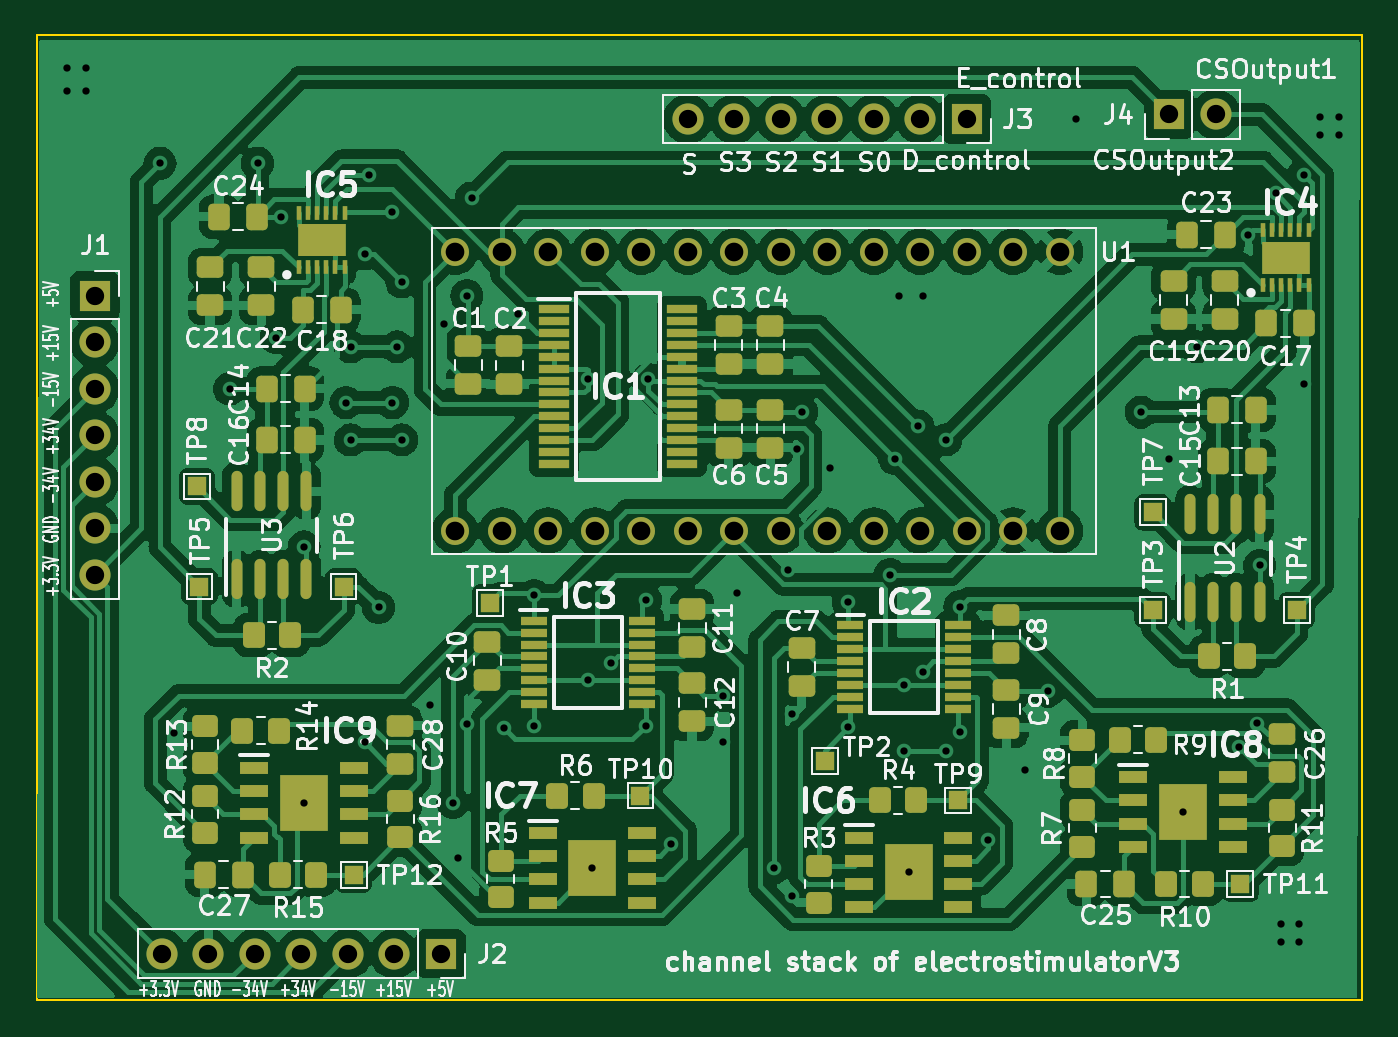
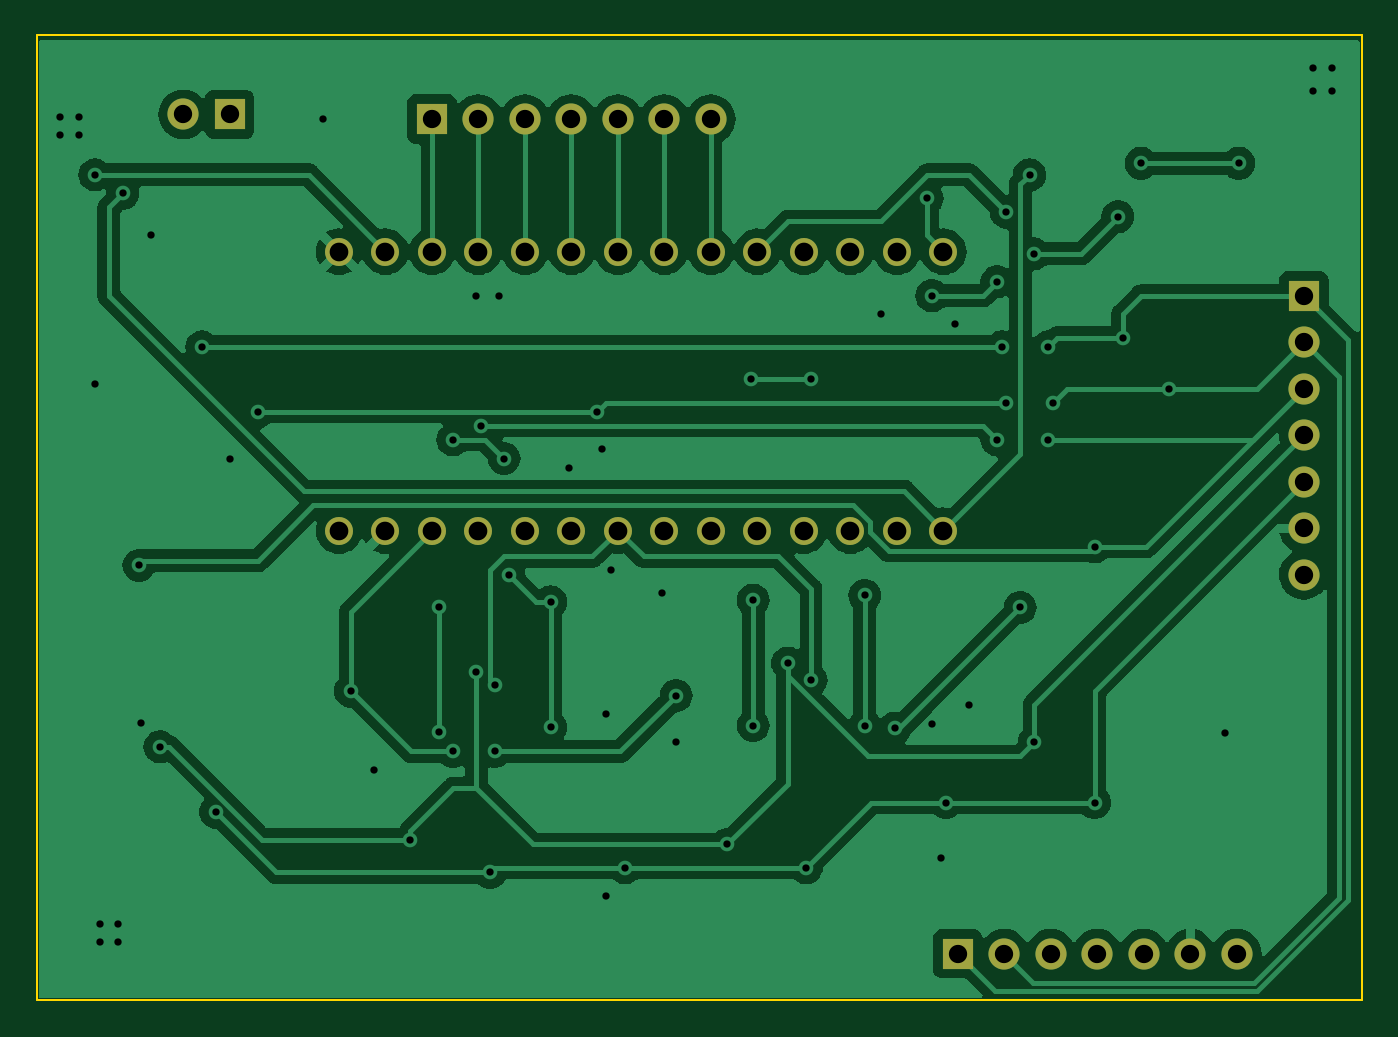
Circuit board: 10 layer files. Board 72.4 x 52.7 mm.
- bottom_copper: channels1-B_Cu.gbr (102652 bytes)
- bottom_mask: channels1-B_Mask.gbr (1964 bytes)
- paste: channels1-B_Paste.gbr (456 bytes)
- bottom_silk: channels1-B_Silkscreen.gbr (457 bytes)
- outline: channels1-Edge_Cuts.gbr (613 bytes)
- top_copper: channels1-F_Cu.gbr (271645 bytes)
- top_mask: channels1-F_Mask.gbr (11090 bytes)
- paste: channels1-F_Paste.gbr (8964 bytes)
- top_silk: channels1-F_Silkscreen.gbr (173151 bytes)
- drill: channels1.drl (2340 bytes)

=== bottom_copper: channels1-B_Cu.gbr (102652 bytes, source omitted) ===
=== bottom_mask: channels1-B_Mask.gbr ===
%TF.GenerationSoftware,KiCad,Pcbnew,7.0.6-0*%
%TF.CreationDate,2024-01-17T10:18:31-05:00*%
%TF.ProjectId,channels1,6368616e-6e65-46c7-9331-2e6b69636164,rev?*%
%TF.SameCoordinates,Original*%
%TF.FileFunction,Soldermask,Bot*%
%TF.FilePolarity,Negative*%
%FSLAX46Y46*%
G04 Gerber Fmt 4.6, Leading zero omitted, Abs format (unit mm)*
G04 Created by KiCad (PCBNEW 7.0.6-0) date 2024-01-17 10:18:31*
%MOMM*%
%LPD*%
G01*
G04 APERTURE LIST*
%ADD10R,1.700000X1.700000*%
%ADD11O,1.700000X1.700000*%
%ADD12C,1.530000*%
G04 APERTURE END LIST*
D10*
%TO.C,J2*%
X127107000Y-124968000D03*
D11*
X124567000Y-124968000D03*
X122027000Y-124968000D03*
X119487000Y-124968000D03*
X116947000Y-124968000D03*
X114407000Y-124968000D03*
X111867000Y-124968000D03*
%TD*%
D10*
%TO.C,J1*%
X108204000Y-89027000D03*
D11*
X108204000Y-91567000D03*
X108204000Y-94107000D03*
X108204000Y-96647000D03*
X108204000Y-99187000D03*
X108204000Y-101727000D03*
X108204000Y-104267000D03*
%TD*%
D12*
%TO.C,U1*%
X158369000Y-86614000D03*
X155829000Y-86614000D03*
X153289000Y-86614000D03*
X150749000Y-86614000D03*
X155829000Y-101854000D03*
X148209000Y-86614000D03*
X145669000Y-86614000D03*
X143129000Y-86614000D03*
X140589000Y-86614000D03*
X138049000Y-86614000D03*
X135509000Y-86614000D03*
X132969000Y-86614000D03*
X130429000Y-86614000D03*
X127889000Y-86614000D03*
X127889000Y-101854000D03*
X130429000Y-101854000D03*
X132969000Y-101854000D03*
X135509000Y-101854000D03*
X138049000Y-101854000D03*
X140589000Y-101854000D03*
X143129000Y-101854000D03*
X145669000Y-101854000D03*
X148209000Y-101854000D03*
X150749000Y-101854000D03*
X153289000Y-101854000D03*
X160909000Y-86614000D03*
X158369000Y-101854000D03*
X160909000Y-101854000D03*
%TD*%
D10*
%TO.C,J4*%
X166878000Y-79121000D03*
D11*
X169418000Y-79121000D03*
%TD*%
D10*
%TO.C,J3*%
X155829000Y-79375000D03*
D11*
X153289000Y-79375000D03*
X150749000Y-79375000D03*
X148209000Y-79375000D03*
X145669000Y-79375000D03*
X143129000Y-79375000D03*
X140589000Y-79375000D03*
%TD*%
M02*

=== paste: channels1-B_Paste.gbr ===
%TF.GenerationSoftware,KiCad,Pcbnew,7.0.6-0*%
%TF.CreationDate,2024-01-17T10:18:31-05:00*%
%TF.ProjectId,channels1,6368616e-6e65-46c7-9331-2e6b69636164,rev?*%
%TF.SameCoordinates,Original*%
%TF.FileFunction,Paste,Bot*%
%TF.FilePolarity,Positive*%
%FSLAX46Y46*%
G04 Gerber Fmt 4.6, Leading zero omitted, Abs format (unit mm)*
G04 Created by KiCad (PCBNEW 7.0.6-0) date 2024-01-17 10:18:31*
%MOMM*%
%LPD*%
G01*
G04 APERTURE LIST*
G04 APERTURE END LIST*
M02*

=== bottom_silk: channels1-B_Silkscreen.gbr ===
%TF.GenerationSoftware,KiCad,Pcbnew,7.0.6-0*%
%TF.CreationDate,2024-01-17T10:18:31-05:00*%
%TF.ProjectId,channels1,6368616e-6e65-46c7-9331-2e6b69636164,rev?*%
%TF.SameCoordinates,Original*%
%TF.FileFunction,Legend,Bot*%
%TF.FilePolarity,Positive*%
%FSLAX46Y46*%
G04 Gerber Fmt 4.6, Leading zero omitted, Abs format (unit mm)*
G04 Created by KiCad (PCBNEW 7.0.6-0) date 2024-01-17 10:18:31*
%MOMM*%
%LPD*%
G01*
G04 APERTURE LIST*
G04 APERTURE END LIST*
M02*

=== outline: channels1-Edge_Cuts.gbr ===
%TF.GenerationSoftware,KiCad,Pcbnew,7.0.6-0*%
%TF.CreationDate,2024-01-17T10:18:31-05:00*%
%TF.ProjectId,channels1,6368616e-6e65-46c7-9331-2e6b69636164,rev?*%
%TF.SameCoordinates,Original*%
%TF.FileFunction,Profile,NP*%
%FSLAX46Y46*%
G04 Gerber Fmt 4.6, Leading zero omitted, Abs format (unit mm)*
G04 Created by KiCad (PCBNEW 7.0.6-0) date 2024-01-17 10:18:31*
%MOMM*%
%LPD*%
G01*
G04 APERTURE LIST*
%TA.AperFunction,Profile*%
%ADD10C,0.100000*%
%TD*%
G04 APERTURE END LIST*
D10*
X105029000Y-74803000D02*
X177419000Y-74803000D01*
X177419000Y-127508000D01*
X105029000Y-127508000D01*
X105029000Y-74803000D01*
M02*

=== top_copper: channels1-F_Cu.gbr (271645 bytes, source omitted) ===
=== top_mask: channels1-F_Mask.gbr (11090 bytes, source omitted) ===
=== paste: channels1-F_Paste.gbr (8964 bytes, source omitted) ===
=== top_silk: channels1-F_Silkscreen.gbr (173151 bytes, source omitted) ===
=== drill: channels1.drl ===
M48
; DRILL file {KiCad 7.0.6-0} date 2024 January 17, Wednesday 10:18:28
; FORMAT={-:-/ absolute / inch / decimal}
; #@! TF.CreationDate,2024-01-17T10:18:28-05:00
; #@! TF.GenerationSoftware,Kicad,Pcbnew,7.0.6-0
; #@! TF.FileFunction,MixedPlating,1,2
FMAT,2
INCH
; #@! TA.AperFunction,Plated,PTH,ViaDrill
T1C0.0157
; #@! TA.AperFunction,Plated,PTH,ComponentDrill
T2C0.0394
; #@! TA.AperFunction,Plated,PTH,ComponentDrill
T3C0.0402
%
G90
G05
T1
X4.2Y-3.015
X4.2Y-3.065
X4.24Y-3.015
X4.24Y-3.065
X4.4Y-3.22
X4.43Y-4.445
X4.55Y-3.705
X4.61Y-3.22
X4.65Y-3.595
X4.66Y-3.335
X4.71Y-4.045
X4.71Y-4.595
X4.8Y-3.735
X4.81Y-3.615
X4.81Y-3.815
X4.84Y-3.415
X4.84Y-4.465
X4.85Y-3.245
X4.87Y-4.175
X4.9Y-3.325
X4.9Y-3.735
X4.91Y-3.615
X4.92Y-3.475
X4.92Y-3.815
X4.98Y-4.385
X5.01Y-3.565
X5.03Y-4.595
X5.04Y-4.715
X5.06Y-3.505
X5.06Y-4.425
X5.07Y-3.295
X5.14Y-4.435
X5.17Y-3.545
X5.2043Y-4.1494
X5.2043Y-4.4294
X5.32Y-3.685
X5.32Y-4.3318
X5.33Y-4.735
X5.37Y-4.295
X5.4443Y-4.1594
X5.4443Y-4.4294
X5.45Y-3.685
X5.5Y-4.685
X5.61Y-4.365
X5.61Y-4.465
X5.64Y-4.145
X5.72Y-4.735
X5.7502Y-4.0948
X5.76Y-4.405
X5.76Y-4.795
X5.77Y-3.835
X5.78Y-3.755
X5.84Y-3.875
X5.88Y-4.1634
X5.88Y-4.4334
X5.9702Y-4.1048
X5.98Y-3.855
X5.99Y-3.505
X6.0Y-4.3418
X6.0Y-4.485
X6.01Y-4.745
X6.03Y-3.785
X6.04Y-3.505
X6.04Y-4.3132
X6.09Y-3.815
X6.09Y-4.485
X6.12Y-4.1734
X6.12Y-4.4434
X6.1815Y-4.675
X6.26Y-4.525
X6.31Y-4.355
X6.37Y-3.125
X6.51Y-3.755
X6.57Y-3.855
X6.6002Y-4.6152
X6.63Y-3.615
X6.72Y-4.475
X6.74Y-3.375
X6.7602Y-4.4248
X6.765Y-4.085
X6.8Y-3.285
X6.81Y-4.855
X6.81Y-4.895
X6.85Y-4.855
X6.85Y-4.895
X6.86Y-3.245
X6.86Y-3.695
X6.895Y-3.12
X6.895Y-3.16
X6.935Y-3.12
X6.935Y-3.16
T2
X4.26Y-3.505
X4.26Y-3.605
X4.26Y-3.705
X4.26Y-3.805
X4.26Y-3.905
X4.26Y-4.005
X4.26Y-4.105
X4.4042Y-4.92
X4.5042Y-4.92
X4.6042Y-4.92
X4.7042Y-4.92
X4.8042Y-4.92
X4.9042Y-4.92
X5.0042Y-4.92
X5.535Y-3.125
X5.635Y-3.125
X5.735Y-3.125
X5.835Y-3.125
X5.935Y-3.125
X6.035Y-3.125
X6.135Y-3.125
X6.57Y-3.115
X6.67Y-3.115
T3
X5.035Y-3.41
X5.035Y-4.01
X5.135Y-3.41
X5.135Y-4.01
X5.235Y-3.41
X5.235Y-4.01
X5.335Y-3.41
X5.335Y-4.01
X5.435Y-3.41
X5.435Y-4.01
X5.535Y-3.41
X5.535Y-4.01
X5.635Y-3.41
X5.635Y-4.01
X5.735Y-3.41
X5.735Y-4.01
X5.835Y-3.41
X5.835Y-4.01
X5.935Y-3.41
X5.935Y-4.01
X6.035Y-3.41
X6.035Y-4.01
X6.135Y-3.41
X6.135Y-4.01
X6.235Y-3.41
X6.235Y-4.01
X6.335Y-3.41
X6.335Y-4.01
T0
M30

